The GitHub repository BHISHMA108/Smart-Vision-Flipkart-Grid-6.0-Project contains a labelled image folder "Dataset" with 5 categories: fully ripe, overripe, perished, semi ripe, unripe. Examples follow, each with its label.

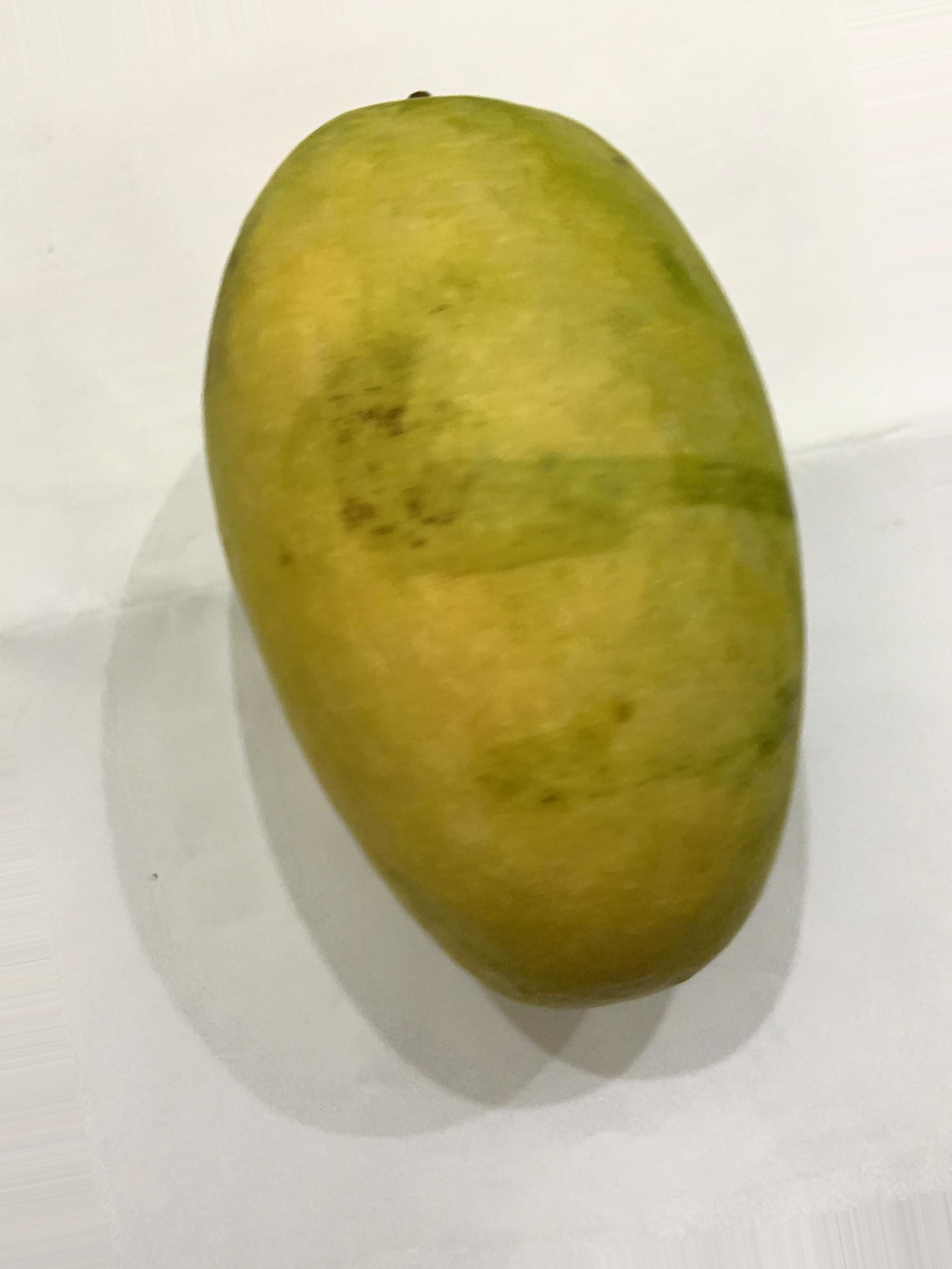
Label: fully ripe

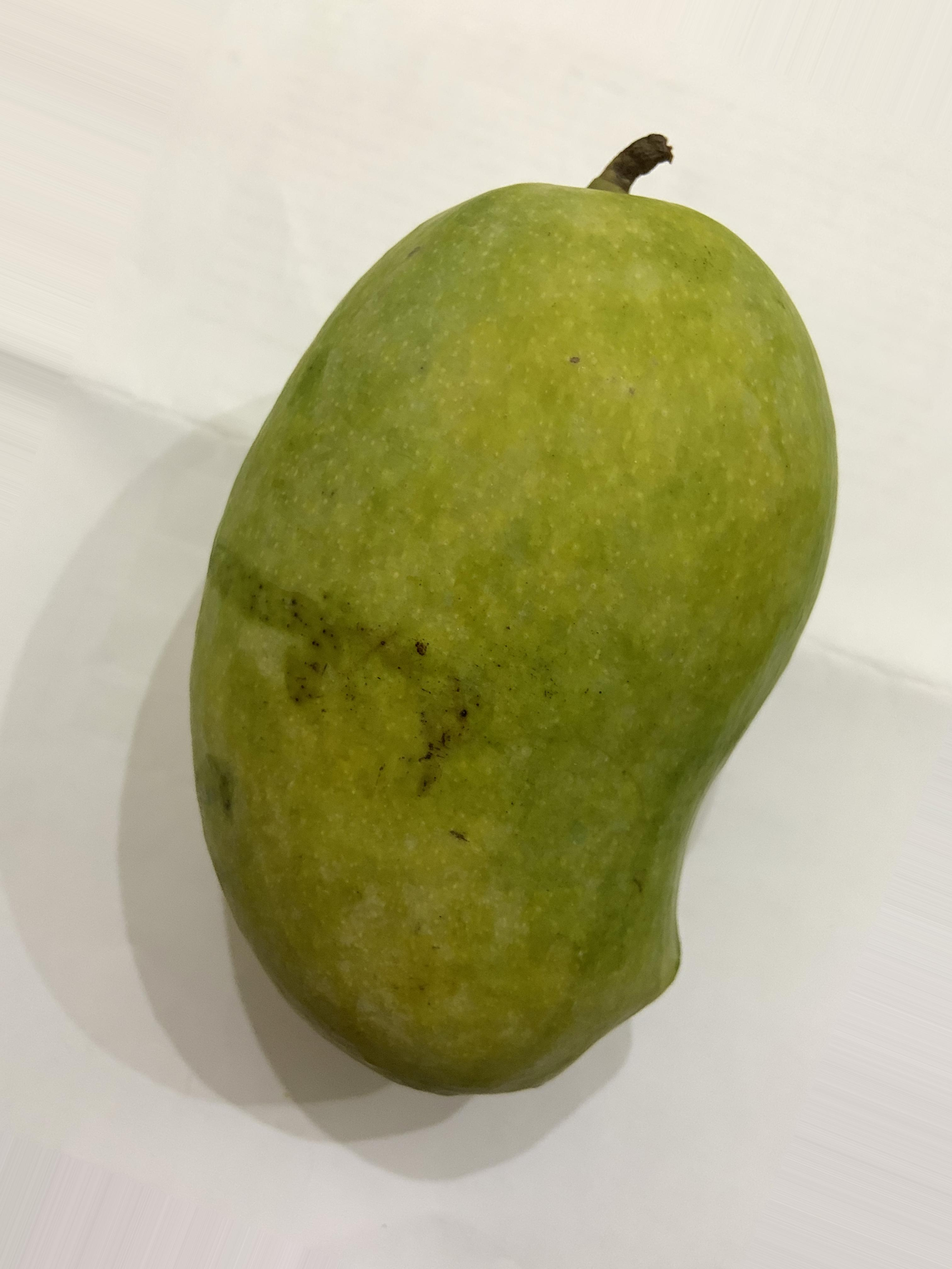
Label: semi ripe

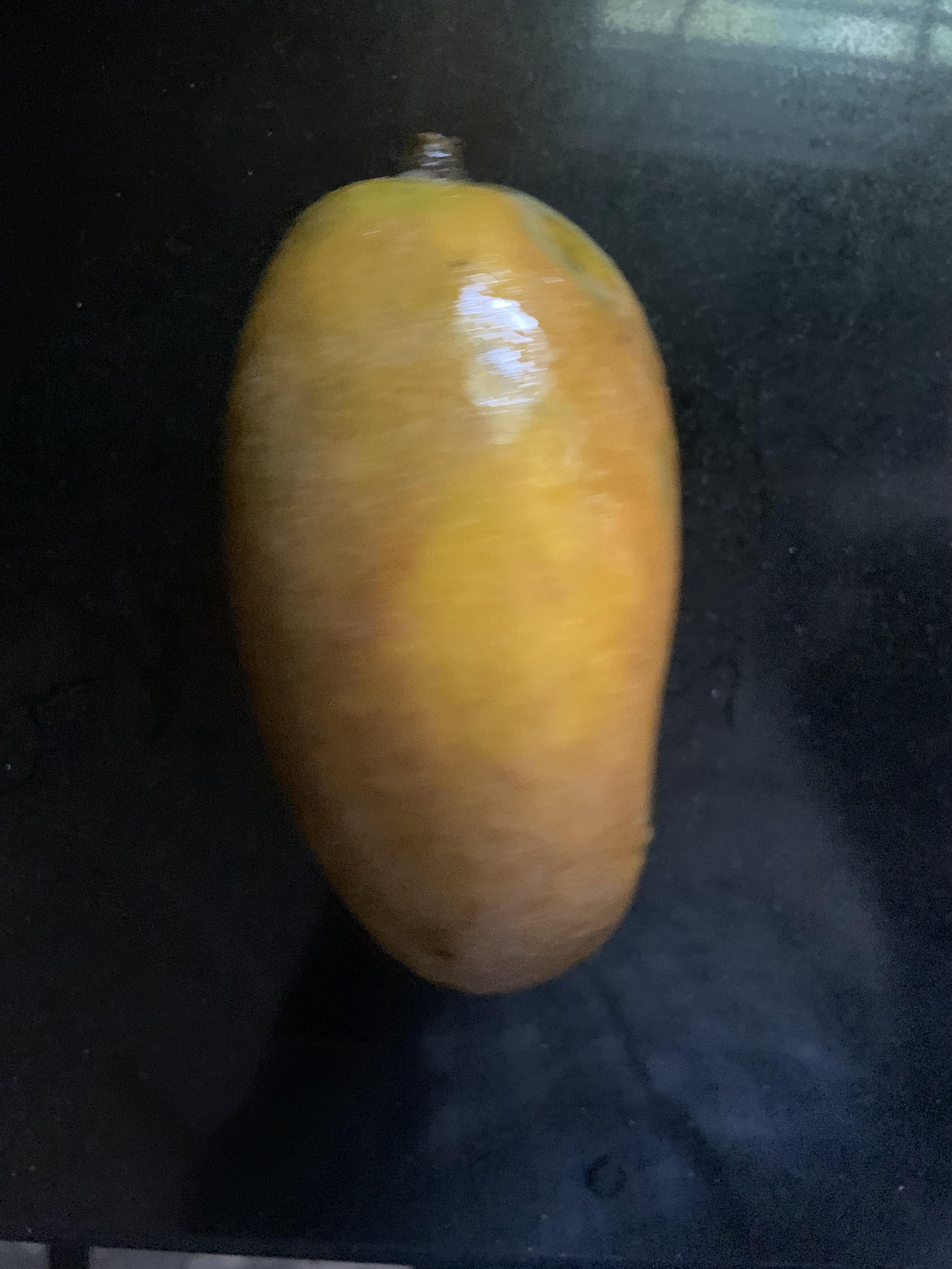
Label: perished

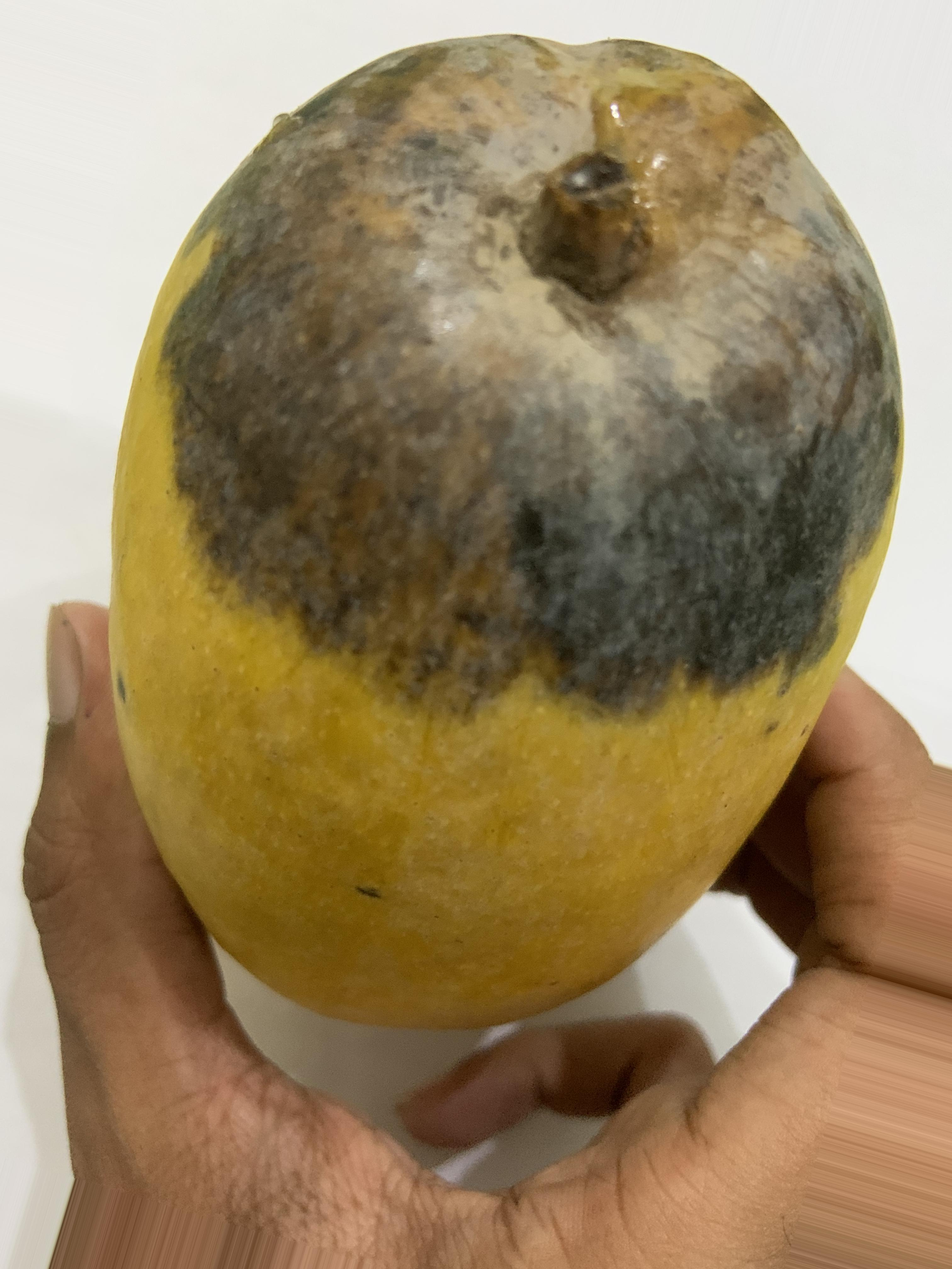
Label: overripe

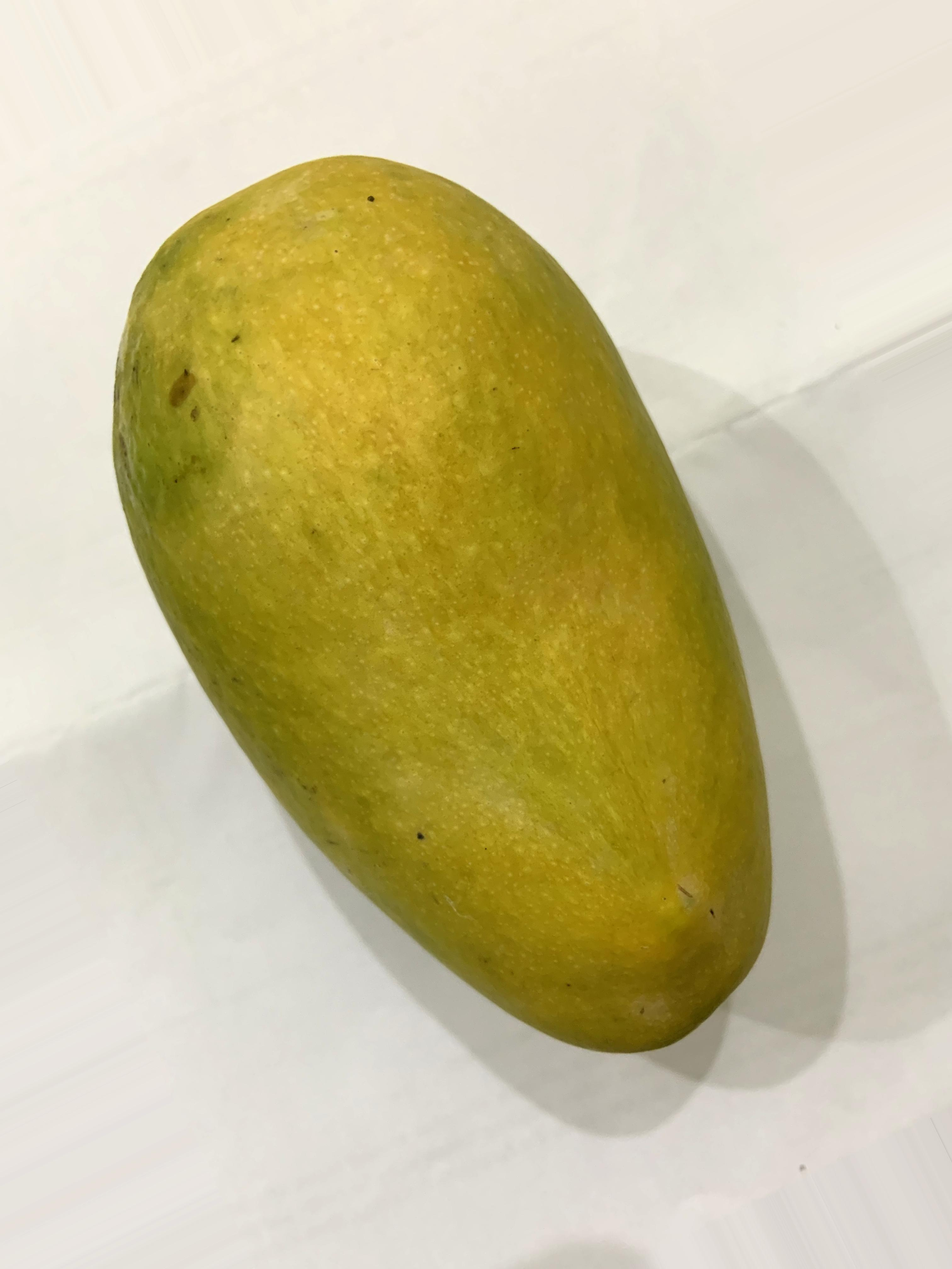
Label: fully ripe

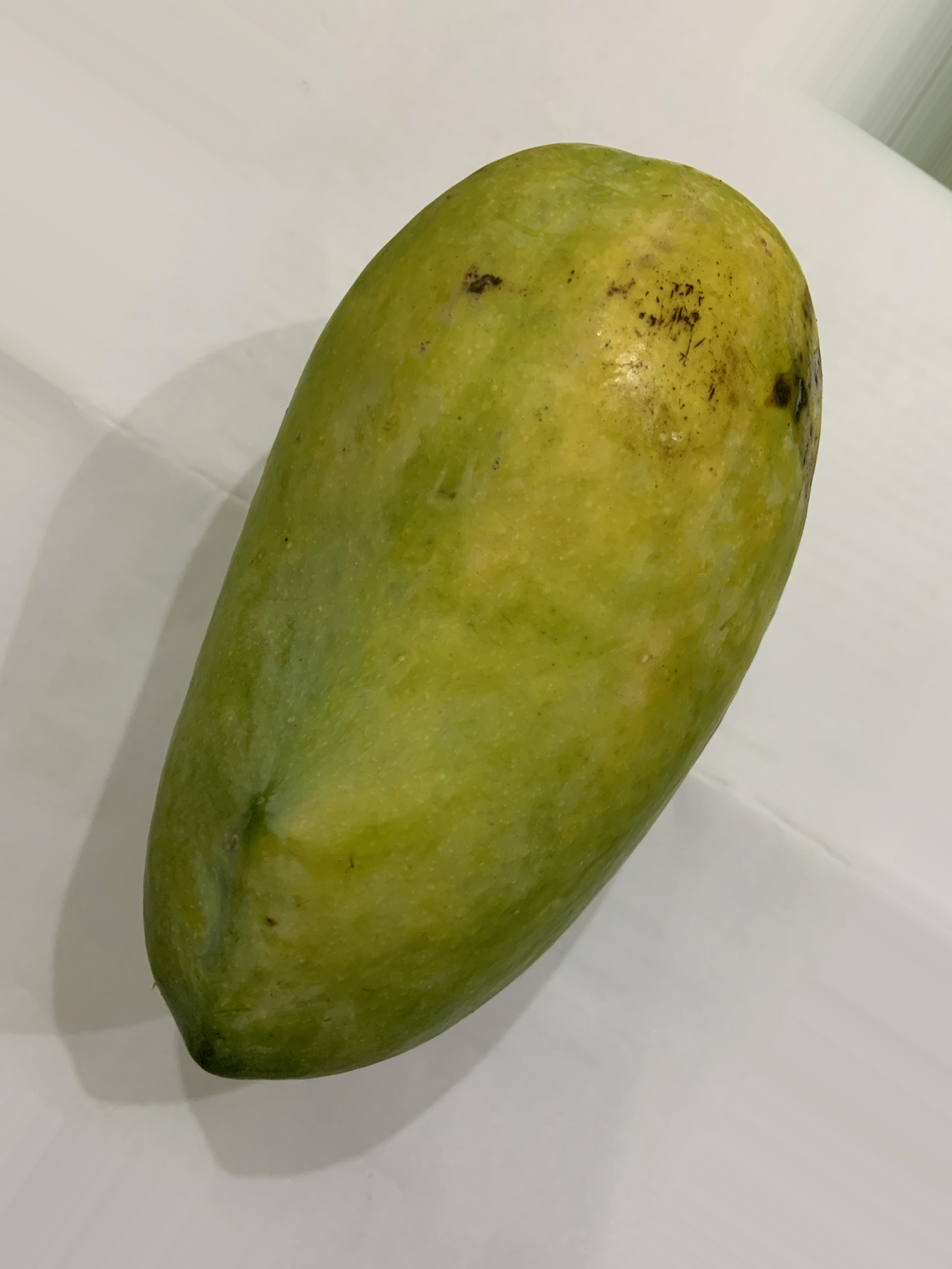
Label: unripe
